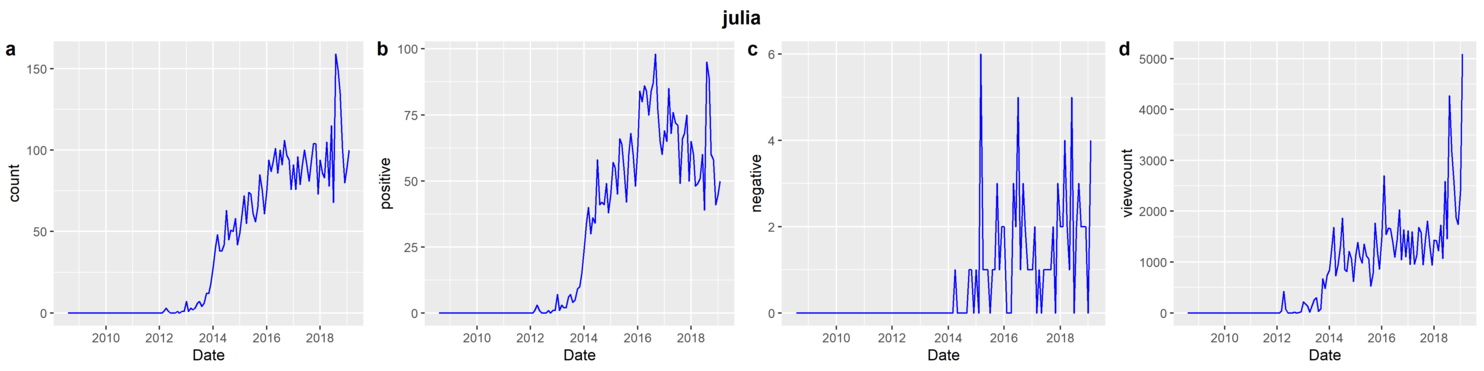

The file beside this chart, header and first rows:
date, count, normalized viewcount, positive, negative, total viewcount
2008-08, 0, 0, 0, 0, 0
2008-09, 0, 0, 0, 0, 0
2008-10, 0, 0, 0, 0, 0
2008-11, 0, 0, 0, 0, 0
2008-12, 0, 0, 0, 0, 0
2009-01, 0, 0, 0, 0, 0
2009-02, 0, 0, 0, 0, 0
2009-03, 0, 0, 0, 0, 0
2009-04, 0, 0, 0, 0, 0
2009-05, 0, 0, 0, 0, 0
2009-06, 0, 0, 0, 0, 0
2009-07, 0, 0, 0, 0, 0
2009-08, 0, 0, 0, 0, 0
2009-09, 0, 0, 0, 0, 0
2009-10, 0, 0, 0, 0, 0
2009-11, 0, 0, 0, 0, 0
2009-12, 0, 0, 0, 0, 0
2010-01, 0, 0, 0, 0, 0
2010-02, 0, 0, 0, 0, 0
2010-03, 0, 0, 0, 0, 0
2010-04, 0, 0, 0, 0, 0
2010-05, 0, 0, 0, 0, 0
2010-06, 0, 0, 0, 0, 0
2010-07, 0, 0, 0, 0, 0
2010-08, 0, 0, 0, 0, 0
2010-09, 0, 0, 0, 0, 0
2010-10, 0, 0, 0, 0, 0
2010-11, 0, 0, 0, 0, 0
2010-12, 0, 0, 0, 0, 0
2011-01, 0, 0, 0, 0, 0
2011-02, 0, 0, 0, 0, 0
2011-03, 0, 0, 0, 0, 0
2011-04, 0, 0, 0, 0, 0
2011-05, 0, 0, 0, 0, 0
2011-06, 0, 0, 0, 0, 0
2011-07, 0, 0, 0, 0, 0
2011-08, 0, 0, 0, 0, 0
2011-09, 0, 0, 0, 0, 0
2011-10, 0, 0, 0, 0, 0
2011-11, 0, 0, 0, 0, 0
2011-12, 0, 0, 0, 0, 0
2012-01, 0, 0, 0, 0, 0
2012-02, 0, 0, 0, 0, 0
2012-03, 1, 34, 1, 0, 2926
2012-04, 3, 426, 3, 0, 35436
2012-05, 1, 72, 1, 0, 5962
2012-06, 0, 0, 0, 0, 0
2012-07, 0, 0, 0, 0, 0
2012-08, 0, 0, 0, 0, 0
2012-09, 1, 15, 1, 0, 1189
2012-10, 0, 0, 0, 0, 0
2012-11, 1, 13, 1, 0, 1058
2012-12, 1, 24, 1, 0, 1836
2013-01, 7, 222, 7, 0, 16455
2013-02, 1, 174, 1, 0, 12720
2013-03, 3, 144, 3, 0, 10428
2013-04, 2, 15, 2, 0, 1077
2013-05, 3, 125, 2, 0, 8770
2013-06, 6, 250, 6, 0, 17294
2013-07, 7, 299, 7, 0, 20335
... 67 more rows
